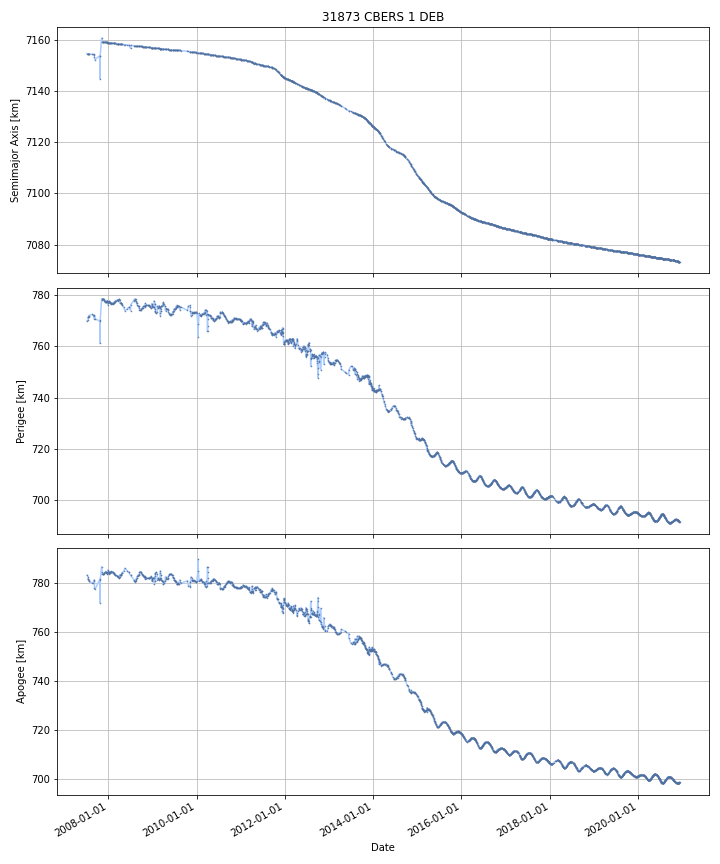

The file beside this chart, header and first rows:
DATE, SEMIMAJOR_AXIS, PERIAPSIS, APOAPSIS, DOT_SEMIMAJOR_AXIS, DOT_PERIAPSIS, DOT_APOAPSIS
2007-07-09, 7155, 769.9, 783.3, , , 
2007-07-10, 7155, 770, 783.2, -0.007528, 0.04134, -0.05639
2007-07-11, 7155, 770, 783.2, -0.007528, 0.04134, -0.05639
2007-07-12, 7155, 770.1, 783.1, -0.007528, 0.04134, -0.05639
2007-07-13, 7155, 770.1, 783.1, -0.007528, 0.04134, -0.05639
2007-07-14, 7155, 770.1, 783, -0.007528, 0.04134, -0.05639
2007-07-15, 7155, 770.2, 783, -0.007528, 0.04134, -0.05639
2007-07-16, 7155, 770.2, 782.9, -0.007528, 0.04134, -0.05639
2007-07-17, 7155, 770.3, 782.8, -0.007528, 0.04134, -0.05639
2007-07-18, 7155, 770.3, 782.8, -0.007528, 0.04134, -0.05639
2007-07-19, 7155, 770.5, 782.5, -0.007101, 0.2187, -0.2329
2007-07-20, 7155, 771.3, 781.7, -0.005917, 0.8145, -0.8263
2007-07-21, 7155, 771.4, 781.7, -0.008879, 0.04736, -0.06512
2007-07-22, 7155, 771.4, 781.6, -0.008958, 0.04975, -0.06766
2007-07-23, 7155, 771.7, 781.3, -0.003568, 0.3063, -0.3135
2007-07-24, 7155, 772.1, 780.9, -0.001656, 0.3379, -0.3412
2007-07-25, 7155, 772.1, 780.9, -0.007005, 0.01642, -0.03043
2007-07-26, 7155, 772.1, 780.9, -0.007005, 0.01642, -0.03043
2007-07-27, 7155, 772.1, 780.8, -0.007005, 0.01642, -0.03043
2007-07-28, 7155, 772.1, 780.8, -0.007005, 0.01642, -0.03043
2007-07-29, 7155, 772.2, 780.8, -0.007005, 0.01642, -0.03043
2007-07-30, 7155, 772.2, 780.8, -0.007005, 0.01642, -0.03043
2007-07-31, 7155, 772.2, 780.7, -0.007005, 0.01642, -0.03043
2007-08-01, 7155, 772.2, 780.7, -0.007005, 0.01642, -0.03043
2007-08-02, 7155, 772.2, 780.7, -0.007005, 0.01642, -0.03043
2007-08-03, 7155, 772.2, 780.6, -0.007005, 0.01642, -0.03043
2007-08-04, 7155, 772.3, 780.6, -0.007005, 0.01642, -0.03043
2007-08-05, 7155, 772.3, 780.6, -0.007005, 0.01642, -0.03043
2007-08-06, 7155, 772.3, 780.5, -0.007005, 0.01642, -0.03043
2007-08-07, 7155, 772.3, 780.5, -0.007005, 0.01642, -0.03043
2007-08-08, 7155, 772.3, 780.5, -0.007005, 0.01642, -0.03043
2007-08-09, 7155, 772.3, 780.4, -0.007005, 0.01642, -0.03043
2007-08-10, 7155, 772.4, 780.4, -0.007005, 0.01642, -0.03043
2007-08-11, 7155, 772.4, 780.4, -0.007005, 0.01642, -0.03043
2007-08-12, 7155, 772.4, 780.4, -0.007005, 0.01642, -0.03043
2007-08-13, 7155, 772.4, 780.3, -0.007005, 0.01642, -0.03043
2007-08-14, 7154, 772.4, 780.3, -0.007005, 0.01642, -0.03043
2007-08-15, 7154, 772.4, 780.3, -0.007005, 0.01642, -0.03043
2007-08-16, 7154, 772.5, 780.2, -0.007005, 0.01642, -0.03043
2007-08-17, 7154, 772.5, 780.2, -0.007005, 0.01642, -0.03043
2007-08-18, 7154, 772.5, 780.2, -0.007005, 0.01642, -0.03043
2007-08-19, 7154, 772.5, 780.1, -0.007005, 0.01642, -0.03043
2007-08-20, 7154, 772.5, 780.1, -0.007005, 0.01642, -0.03043
2007-08-21, 7154, 772.5, 780.1, -0.007005, 0.01642, -0.03043
2007-08-22, 7154, 772.6, 780.1, -0.007005, 0.01642, -0.03043
2007-08-23, 7154, 772.6, 780, -0.006902, 0.007182, -0.02099
2007-08-24, 7154, 772.5, 780.1, -0.00622, -0.05409, 0.04165
2007-08-25, 7154, 772.5, 780.1, -0.00622, -0.05409, 0.04165
2007-08-26, 7154, 772.4, 780.2, -0.00622, -0.05409, 0.04165
2007-08-27, 7154, 772.3, 780.2, -0.00622, -0.05409, 0.04165
2007-08-28, 7154, 772.3, 780.2, -0.00622, -0.05409, 0.04165
2007-08-29, 7154, 772.2, 780.3, 0.002582, -0.06816, 0.07332
2007-08-30, 7154, 772.2, 780.4, 0.00652, -0.07445, 0.08749
2007-08-31, 7154, 772.1, 780.5, 0.00652, -0.07445, 0.08749
2007-09-01, 7154, 772, 780.6, 0.00652, -0.07445, 0.08749
2007-09-02, 7154, 771.9, 780.7, 0.00652, -0.07445, 0.08749
2007-09-03, 7154, 771.9, 780.8, 0.00652, -0.07445, 0.08749
2007-09-04, 7154, 771.7, 780.9, -0.01648, -0.1458, 0.1128
2007-09-05, 7154, 771.5, 781, -0.02111, -0.1602, 0.1179
2007-09-06, 7154, 771.4, 781.1, -0.02111, -0.1602, 0.1179
... 4,843 more rows
